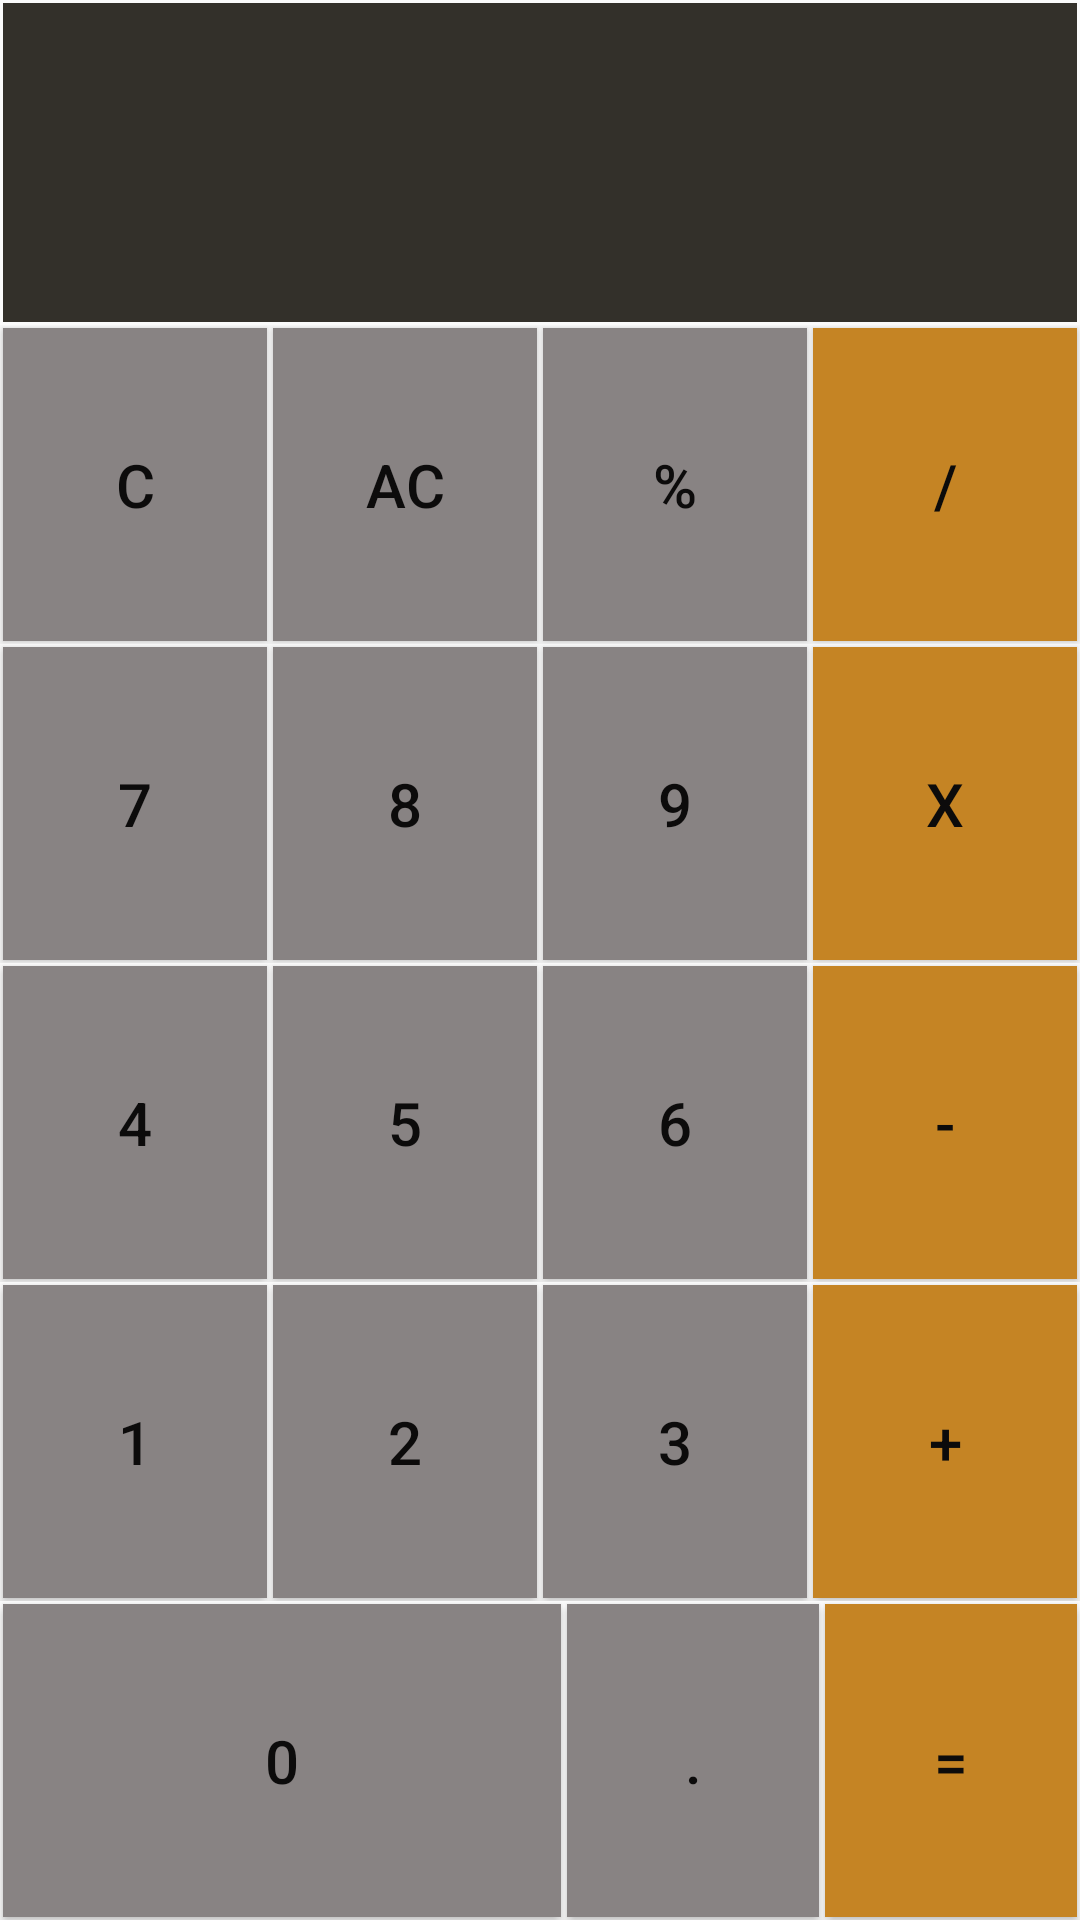

Android layout source for this screen:
<!-- AndroidManifest.xml: application theme Theme.AppCompat.Light.NoActionBar -->
<!-- res/layout/activity_tools__calculator.xml -->
<?xml version="1.0" encoding="utf-8"?>
<LinearLayout xmlns:android="http://schemas.android.com/apk/res/android"
    xmlns:app="http://schemas.android.com/apk/res-auto"
    xmlns:tools="http://schemas.android.com/tools"
    android:layout_width="match_parent"
    android:layout_height="match_parent"
    android:orientation="vertical"
    tools:context="Tools.tools_Calculator">

    <TextView
        android:id="@+id/txtKetQua"
        style="@style/mauDen"
        android:layout_width="match_parent"
        android:layout_height="0dp"
        android:layout_gravity="right"
        android:layout_weight="1"
        android:textSize="40dp" />

    <LinearLayout
        android:layout_width="match_parent"
        android:layout_height="0dp"
        android:layout_weight="1"
        android:orientation="horizontal">

        <Button
            android:id="@+id/btnXoa"
            style="@style/mauXam"
            android:layout_width="wrap_content"
            android:layout_height="match_parent"
            android:layout_weight="1"
            android:text="C" />

        <Button
            android:id="@+id/btnXoaAll"
            style="@style/mauXam"
            android:layout_width="wrap_content"
            android:layout_height="match_parent"
            android:layout_weight="1"
            android:text="AC" />

        <Button
            android:id="@+id/btnChiaDu"
            style="@style/mauXam"
            android:layout_width="wrap_content"
            android:layout_height="match_parent"
            android:layout_weight="1"
            android:text="%" />

        <Button
            android:id="@+id/btnChia"
            style="@style/mauVang"
            android:layout_width="wrap_content"
            android:layout_height="match_parent"
            android:layout_weight="1"
            android:text="/" />
    </LinearLayout>

    <LinearLayout
        android:layout_width="match_parent"
        android:layout_height="0dp"
        android:layout_weight="1"
        android:orientation="horizontal">

        <Button
            android:id="@+id/btn7"
            style="@style/mauXam"
            android:layout_width="wrap_content"
            android:layout_height="match_parent"
            android:layout_weight="1"
            android:text="7" />

        <Button
            android:id="@+id/btn8"
            style="@style/mauXam"
            android:layout_width="wrap_content"
            android:layout_height="match_parent"
            android:layout_weight="1"
            android:text="8" />

        <Button
            android:id="@+id/btn9"
            style="@style/mauXam"
            android:layout_width="wrap_content"
            android:layout_height="match_parent"
            android:layout_weight="1"
            android:text="9" />

        <Button
            android:id="@+id/btnNhan"
            style="@style/mauVang"
            android:layout_width="wrap_content"
            android:layout_height="match_parent"
            android:layout_weight="1"
            android:text="x" />
    </LinearLayout>

    <LinearLayout
        android:layout_width="match_parent"
        android:layout_height="0dp"
        android:layout_weight="1"
        android:orientation="horizontal">

        <Button
            android:id="@+id/btn"
            style="@style/mauXam"
            android:layout_width="wrap_content"
            android:layout_height="match_parent"
            android:layout_weight="1"
            android:text="4" />

        <Button
            android:id="@+id/btn5"
            style="@style/mauXam"
            android:layout_width="wrap_content"
            android:layout_height="match_parent"
            android:layout_weight="1"
            android:text="5" />

        <Button
            android:id="@+id/btn6"
            style="@style/mauXam"
            android:layout_width="wrap_content"
            android:layout_height="match_parent"
            android:layout_weight="1"
            android:text="6" />

        <Button
            android:id="@+id/btnTru"
            style="@style/mauVang"
            android:layout_width="wrap_content"
            android:layout_height="match_parent"
            android:layout_weight="1"
            android:text="-" />
    </LinearLayout>

    <LinearLayout
        android:layout_width="match_parent"
        android:layout_height="0dp"
        android:layout_weight="1"
        android:orientation="horizontal">

        <Button
            android:id="@+id/btn1"
            style="@style/mauXam"
            android:layout_width="wrap_content"
            android:layout_height="match_parent"
            android:layout_weight="1"
            android:text="1" />

        <Button
            android:id="@+id/btn2"
            style="@style/mauXam"
            android:layout_width="wrap_content"
            android:layout_height="match_parent"
            android:layout_weight="1"
            android:text="2" />

        <Button
            android:id="@+id/btn3"
            style="@style/mauXam"
            android:layout_width="wrap_content"
            android:layout_height="match_parent"
            android:layout_weight="1"
            android:text="3" />

        <Button
            android:id="@+id/btnCong"
            style="@style/mauVang"
            android:layout_width="wrap_content"
            android:layout_height="match_parent"
            android:layout_weight="1"
            android:text="+" />
    </LinearLayout>

    <LinearLayout
        android:layout_width="match_parent"
        android:layout_height="0dp"
        android:layout_weight="1"
        android:orientation="horizontal">

        <Button
            android:id="@+id/btn0"
            style="@style/mauXam"
            android:layout_width="190dp"
            android:layout_height="match_parent"
            android:layout_weight="1"
            android:text="0" />

        <Button
            android:id="@+id/btnCham"
            style="@style/mauXam"
            android:layout_width="wrap_content"
            android:layout_height="match_parent"
            android:layout_weight="1"
            android:text="." />

        <Button
            android:id="@+id/btnBang"
            style="@style/mauVang"
            android:layout_width="wrap_content"
            android:layout_height="match_parent"
            android:layout_weight="1"
            android:text="=" />
    </LinearLayout>

</LinearLayout>
<!-- resources referenced by this layout -->
<resources>
  <style name="mauDen">
          <item name="android:background">#33302A</item>
          <item name="android:textColor">#F8F3F3</item>
          <item name="android:textSize">20dp</item>
          <item name="android:layout_margin">1dp</item>
      </style>
  <style name="mauVang">
          <item name="android:background">#C58424</item>
          <item name="android:textColor">#0C0B0B</item>
          <item name="android:textSize">20dp</item>
          <item name="android:layout_margin">1dp</item>
      </style>
  <style name="mauXam">
          <item name="android:background">#888383</item>
          <item name="android:textColor">#0C0B0B</item>
          <item name="android:textSize">20dp</item>
          <item name="android:layout_margin">1dp</item>
      </style>
</resources>
